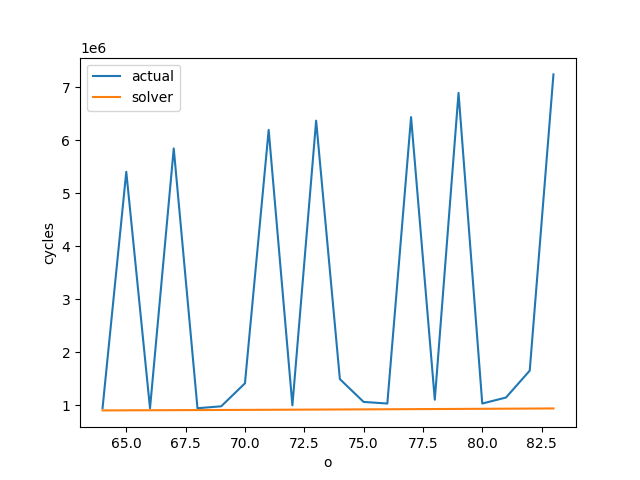

The data file committed next to this chart (first rows):
I, O, R, C, P, Q, solver, actual
64, 64, 64, 64, 3, 3, 905283, 946320
64, 65, 64, 64, 3, 3, 906820, 5408208
64, 66, 64, 64, 3, 3, 908408, 944216
64, 67, 64, 64, 3, 3, 910047, 5849904
64, 68, 64, 64, 3, 3, 911734, 946448
64, 69, 64, 64, 3, 3, 913469, 982652
64, 70, 64, 64, 3, 3, 915251, 1416288
64, 71, 64, 64, 3, 3, 917078, 6199152
64, 72, 64, 64, 3, 3, 918950, 999712
64, 73, 64, 64, 3, 3, 920865, 6373776
64, 74, 64, 64, 3, 3, 922823, 1496048
64, 75, 64, 64, 3, 3, 924823, 1065428
64, 76, 64, 64, 3, 3, 926864, 1034704
64, 77, 64, 64, 3, 3, 928945, 6440544
64, 78, 64, 64, 3, 3, 931065, 1106816
64, 79, 64, 64, 3, 3, 933224, 6897648
64, 80, 64, 64, 3, 3, 935421, 1034960
64, 81, 64, 64, 3, 3, 937655, 1148204
64, 82, 64, 64, 3, 3, 939926, 1655568
64, 83, 64, 64, 3, 3, 942233, 7246896
